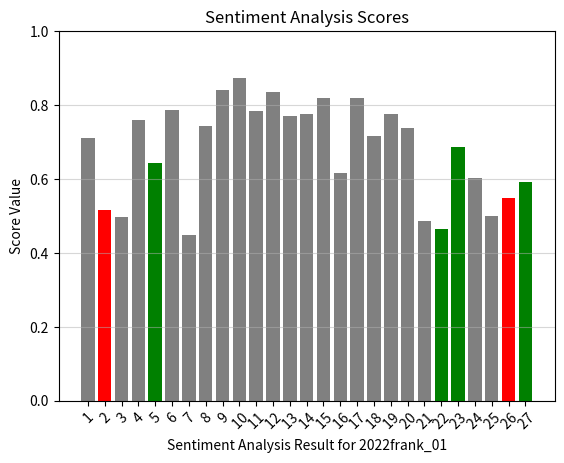

This chart was generated by the following Python code:
import matplotlib.pyplot as plt

import matplotlib.pyplot as plt

sentiment_scores = [{'label': 'neutral', 'score': 0.7108820080757141},                    {'label': 'negative', 'score': 0.5155061483383179},                    {'label': 'neutral', 'score': 0.4959917962551117},                    {'label': 'neutral', 'score': 0.7584750652313232},                    {'label': 'positive', 'score': 0.6433528661727905},                    {'label': 'neutral', 'score': 0.7857950925827026},                    {'label': 'neutral', 'score': 0.4486306607723236},                    {'label': 'neutral', 'score': 0.743915319442749},                    {'label': 'neutral', 'score': 0.8410157561302185},                    {'label': 'neutral', 'score': 0.8730957508087158},                    {'label': 'neutral', 'score': 0.7833043932914734},                    {'label': 'neutral', 'score': 0.8343775868415833},                    {'label': 'neutral', 'score': 0.7712959051132202},                    {'label': 'neutral', 'score': 0.776803731918335},                    {'label': 'neutral', 'score': 0.8200016021728516},                    {'label': 'neutral', 'score': 0.6157656908035278},                    {'label': 'neutral', 'score': 0.8190017938613892},                    {'label': 'neutral', 'score': 0.7150989770889282},                    {'label': 'neutral', 'score': 0.7759681940078735},                    {'label': 'neutral', 'score': 0.7375119924545288},                    {'label': 'neutral', 'score': 0.48532310128211975},                    {'label': 'positive', 'score': 0.4630918502807617},                    {'label': 'positive', 'score': 0.6873413324356079},                    {'label': 'neutral', 'score': 0.6023297309875488},                    {'label': 'neutral', 'score': 0.4999650716781616},                    {'label': 'negative', 'score': 0.5476510524749756},                    {'label': 'positive', 'score': 0.5904302597045898}]

# Initialize empty lists for x (indices), y (score values), and colors
x = []
y = []
colors = []

# Loop through the sentiment scores and append the index, score value, and color to the respective lists
for i, score in enumerate(sentiment_scores):
    x.append(i)
    y.append(score['score'])
    if score['label'] == 'positive':
        colors.append('green')
    elif score['label'] == 'negative':
        colors.append('red')
    else:
        colors.append('grey')

# Create the bar plot
plt.bar(x, y, color=colors)

# Add axis labels and title
plt.xlabel('Sentiment Analysis Result for 2022frank_01')
plt.ylabel('Score Value')
plt.title('Sentiment Analysis Scores')

# Customize the plot
plt.xticks(x, [f" {i+1}" for i in x], rotation=45)
plt.ylim([0, 1])
plt.grid(axis='y', alpha=0.5)

# Show the plot
plt.show()
plt.savefig("2022_frank01.plot.png")





